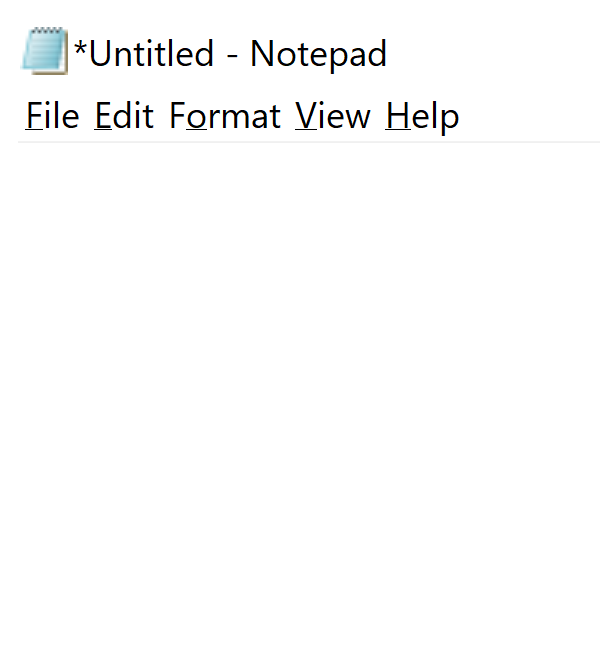
Workflow: ReadPDFwithOCR

Step 1: Attach Window 'notepad.exe *Untitled' on the element in window '* - Notepad' (notepad.exe)

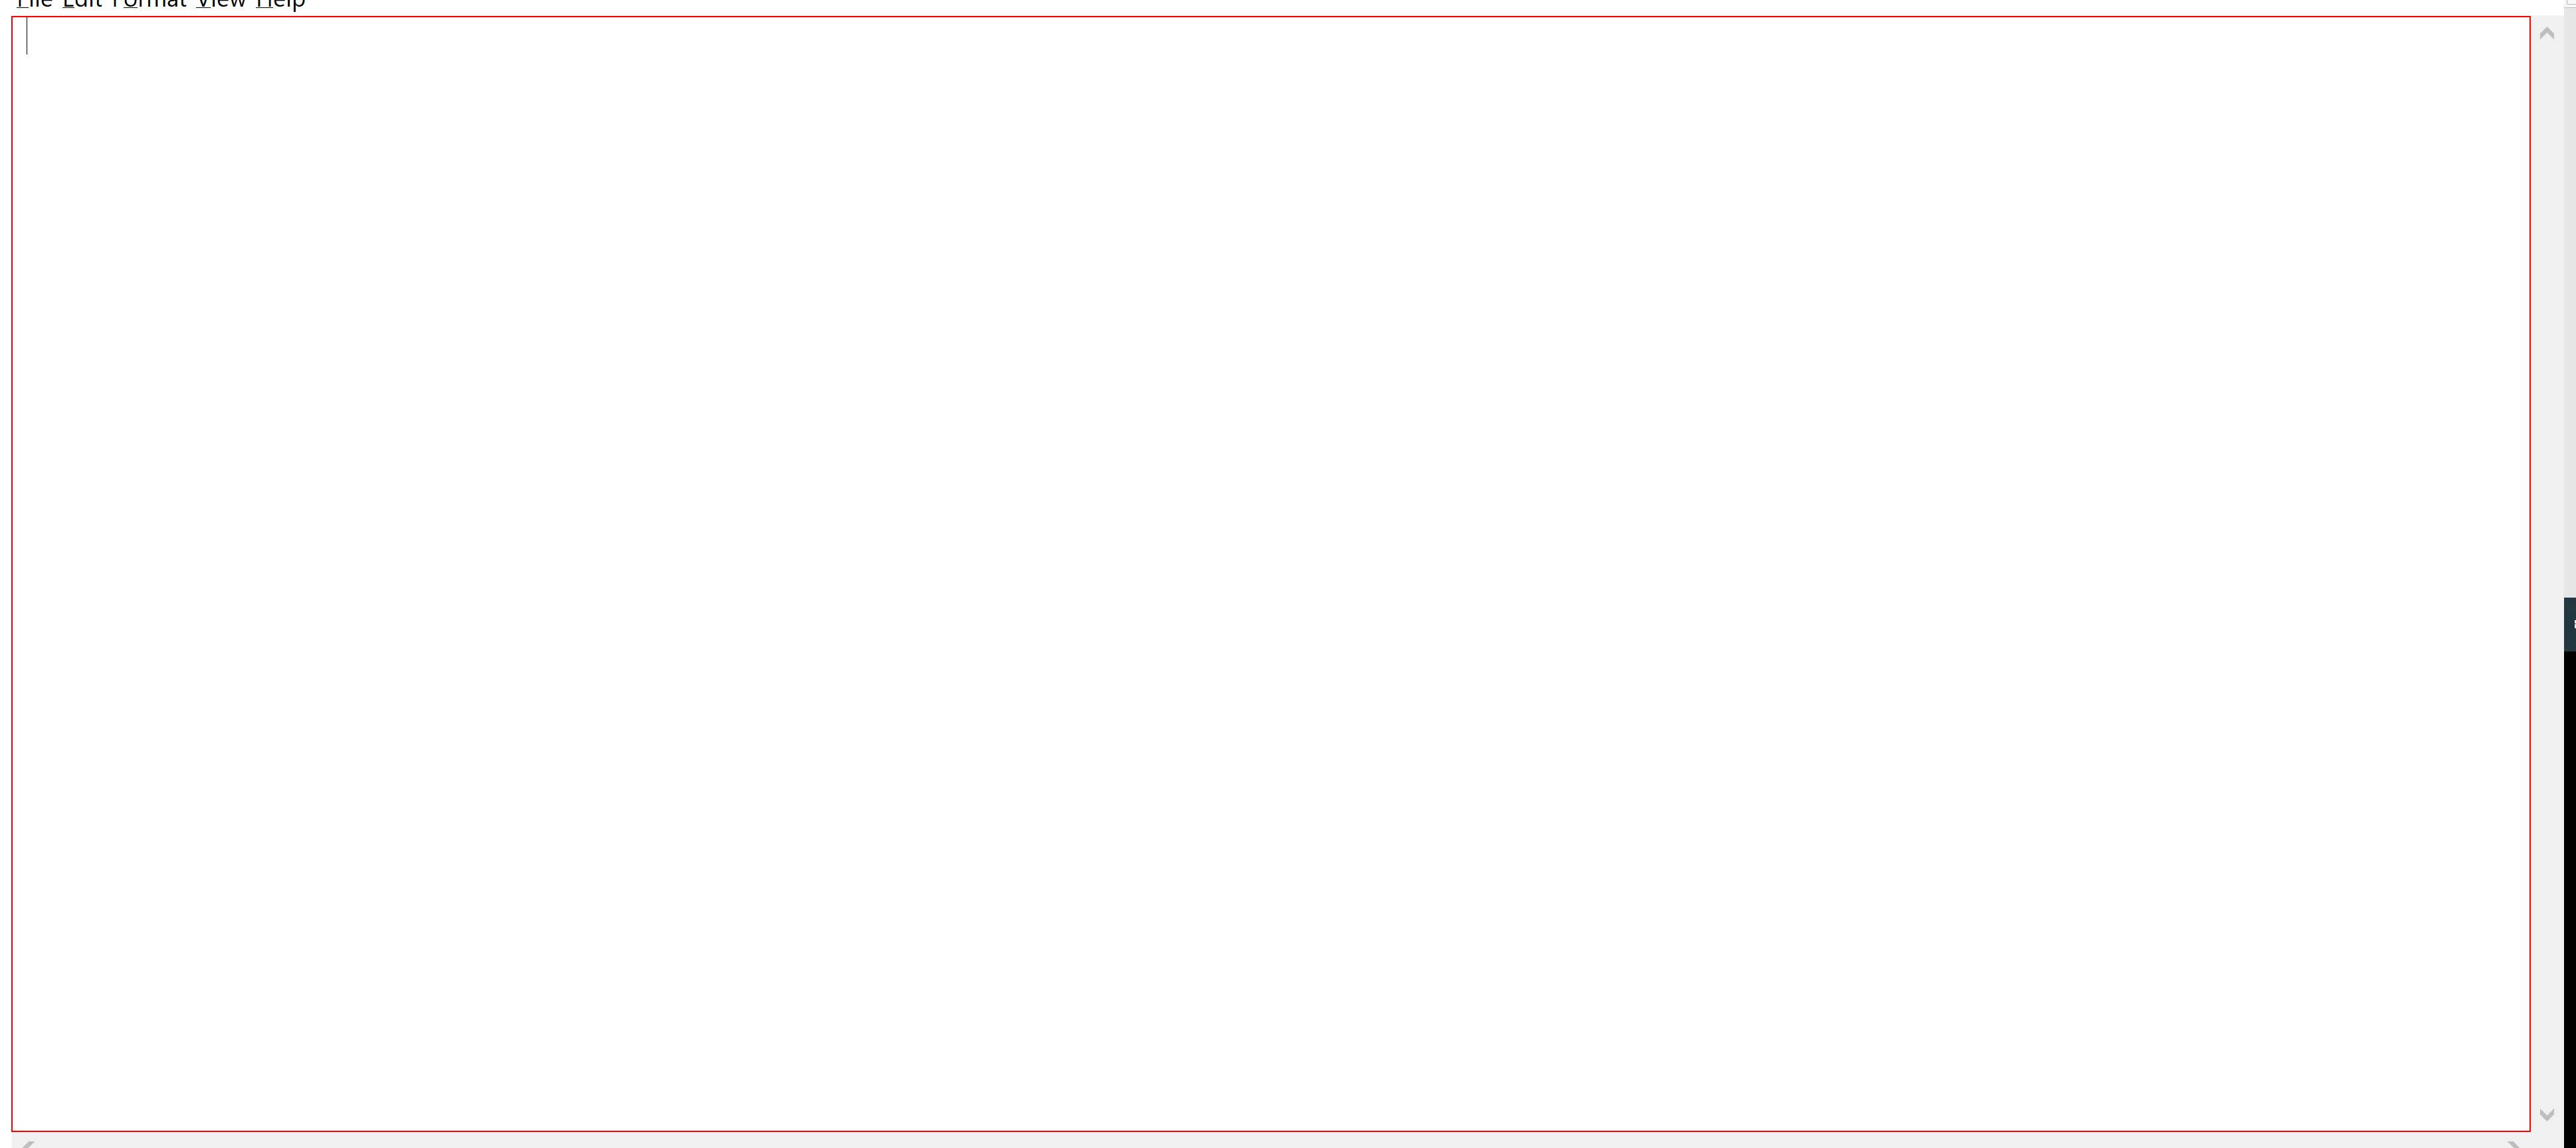
Step 2: type [item.ToString] into the editable text 'Text Editor'

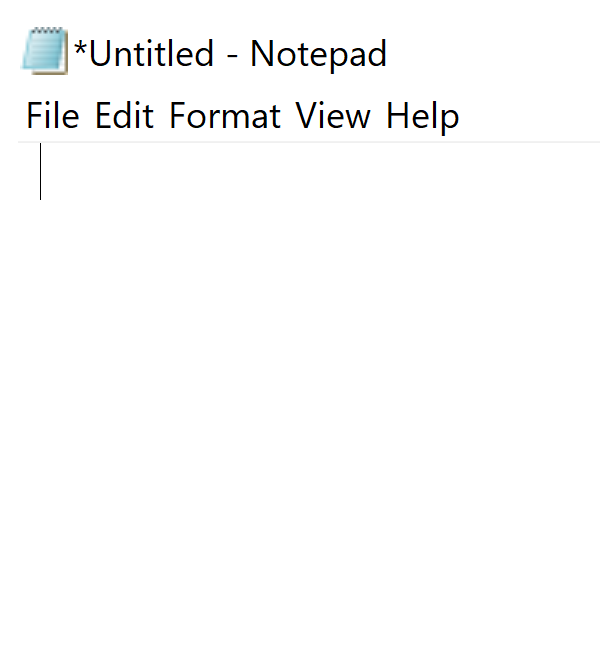
Step 3: Attach Window 'notepad.exe *Untitled' on the element in window '* - Notepad' (notepad.exe)

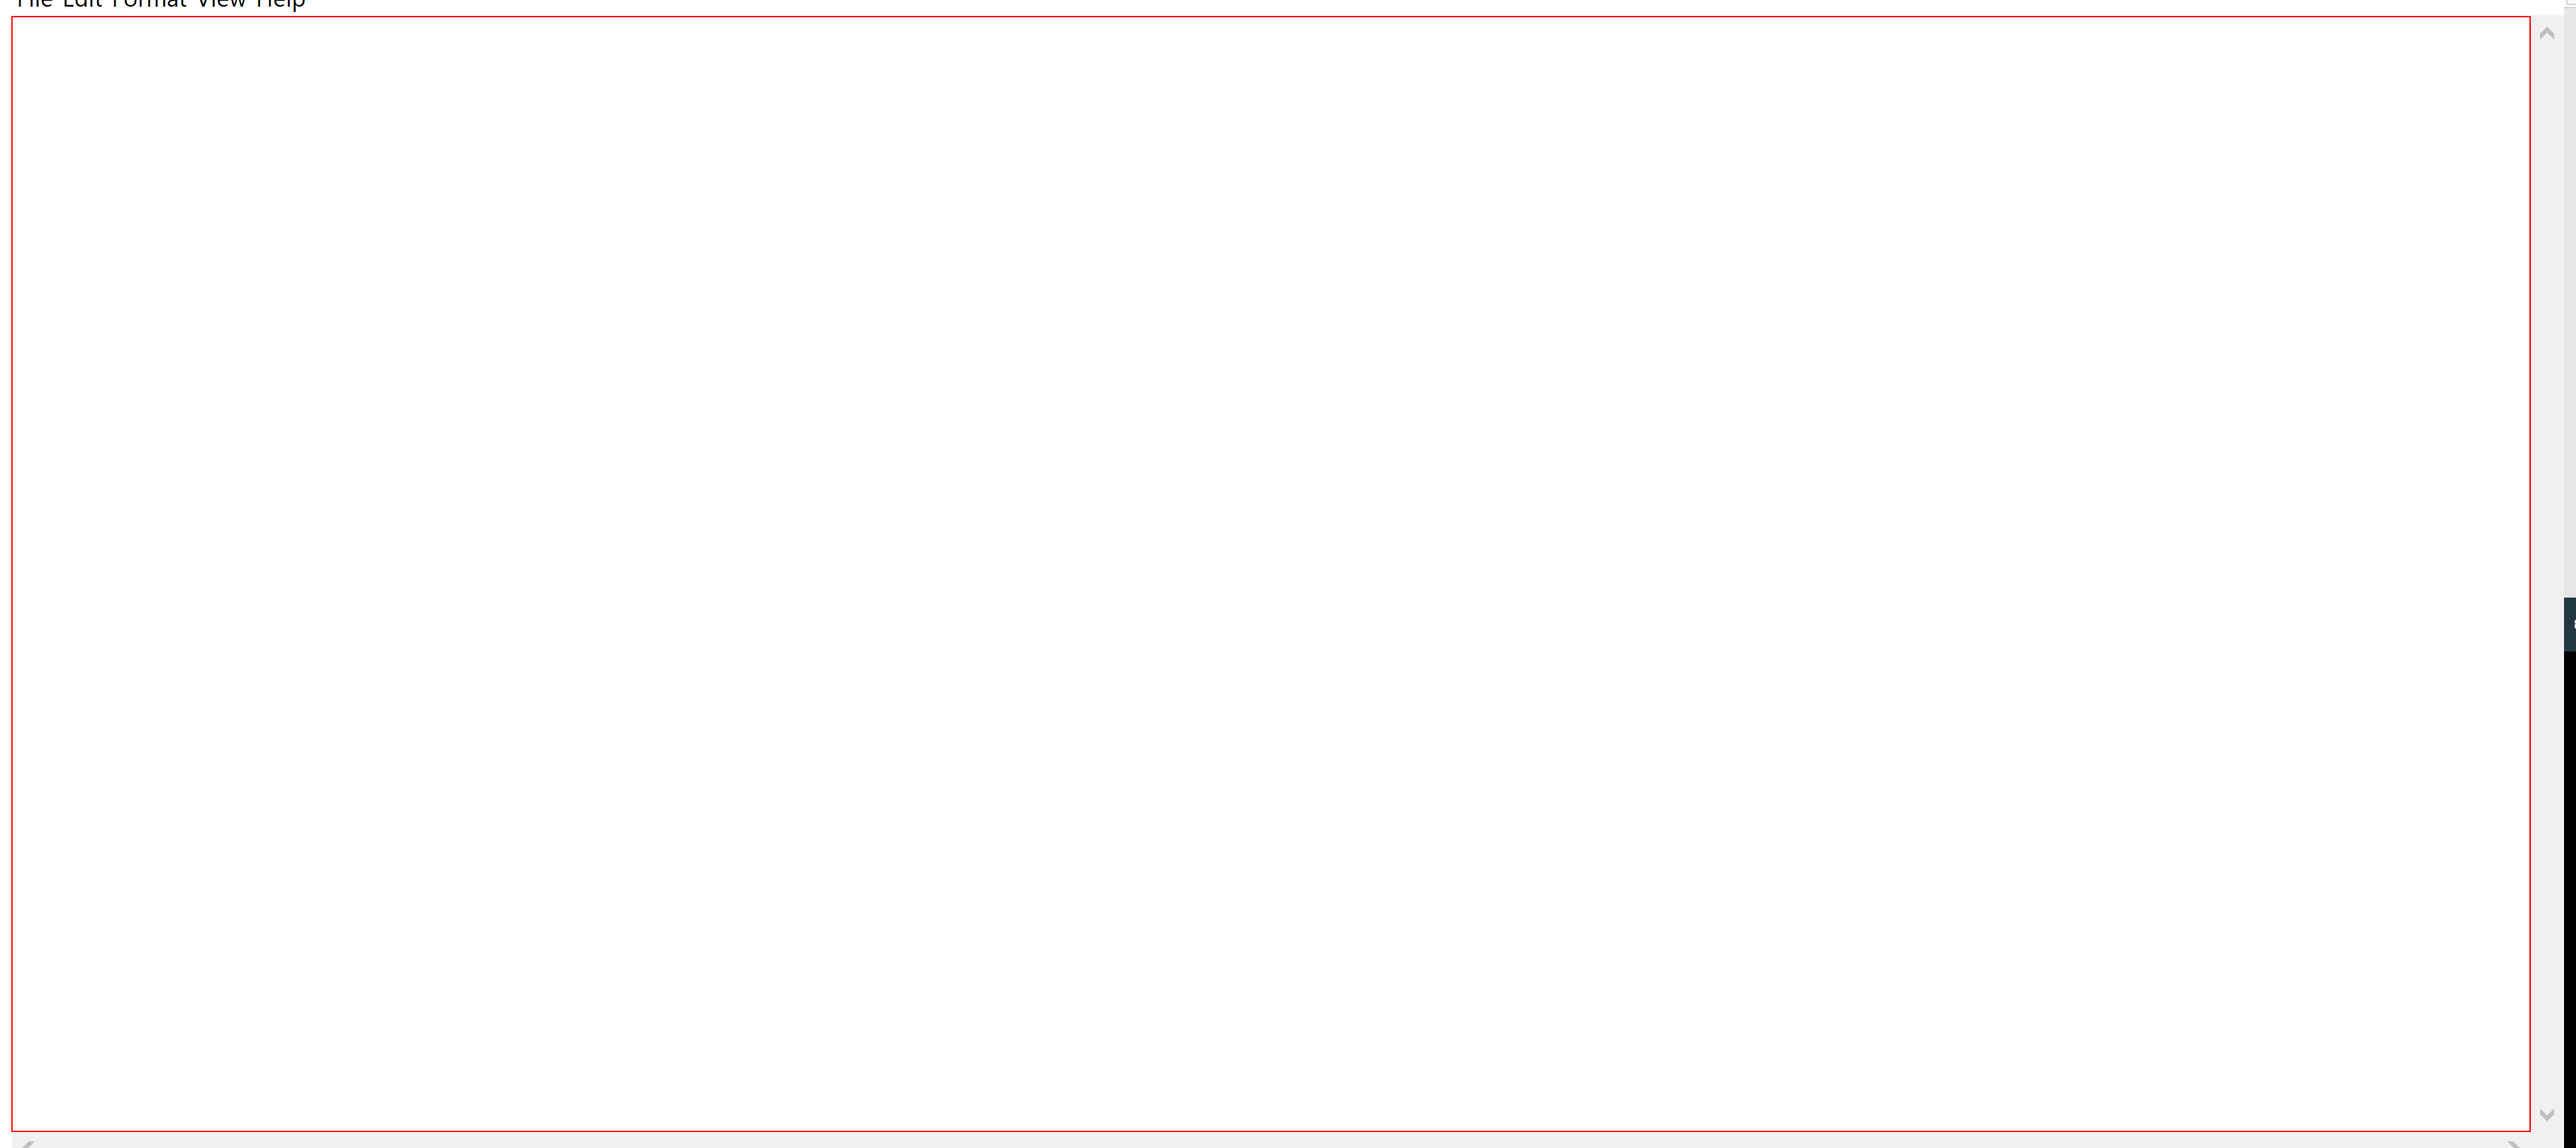
Step 4: type "Invoice No: " into the editable text 'Text Editor'

Step 5: type "[item.ToString + vbCr]" into the editable text 'Text Editor' (same screen as step 4)

Step 6: Attach Window 'notepad.exe *Untitled' on the element in window '* - Notepad' (notepad.exe) (same screen as step 1)

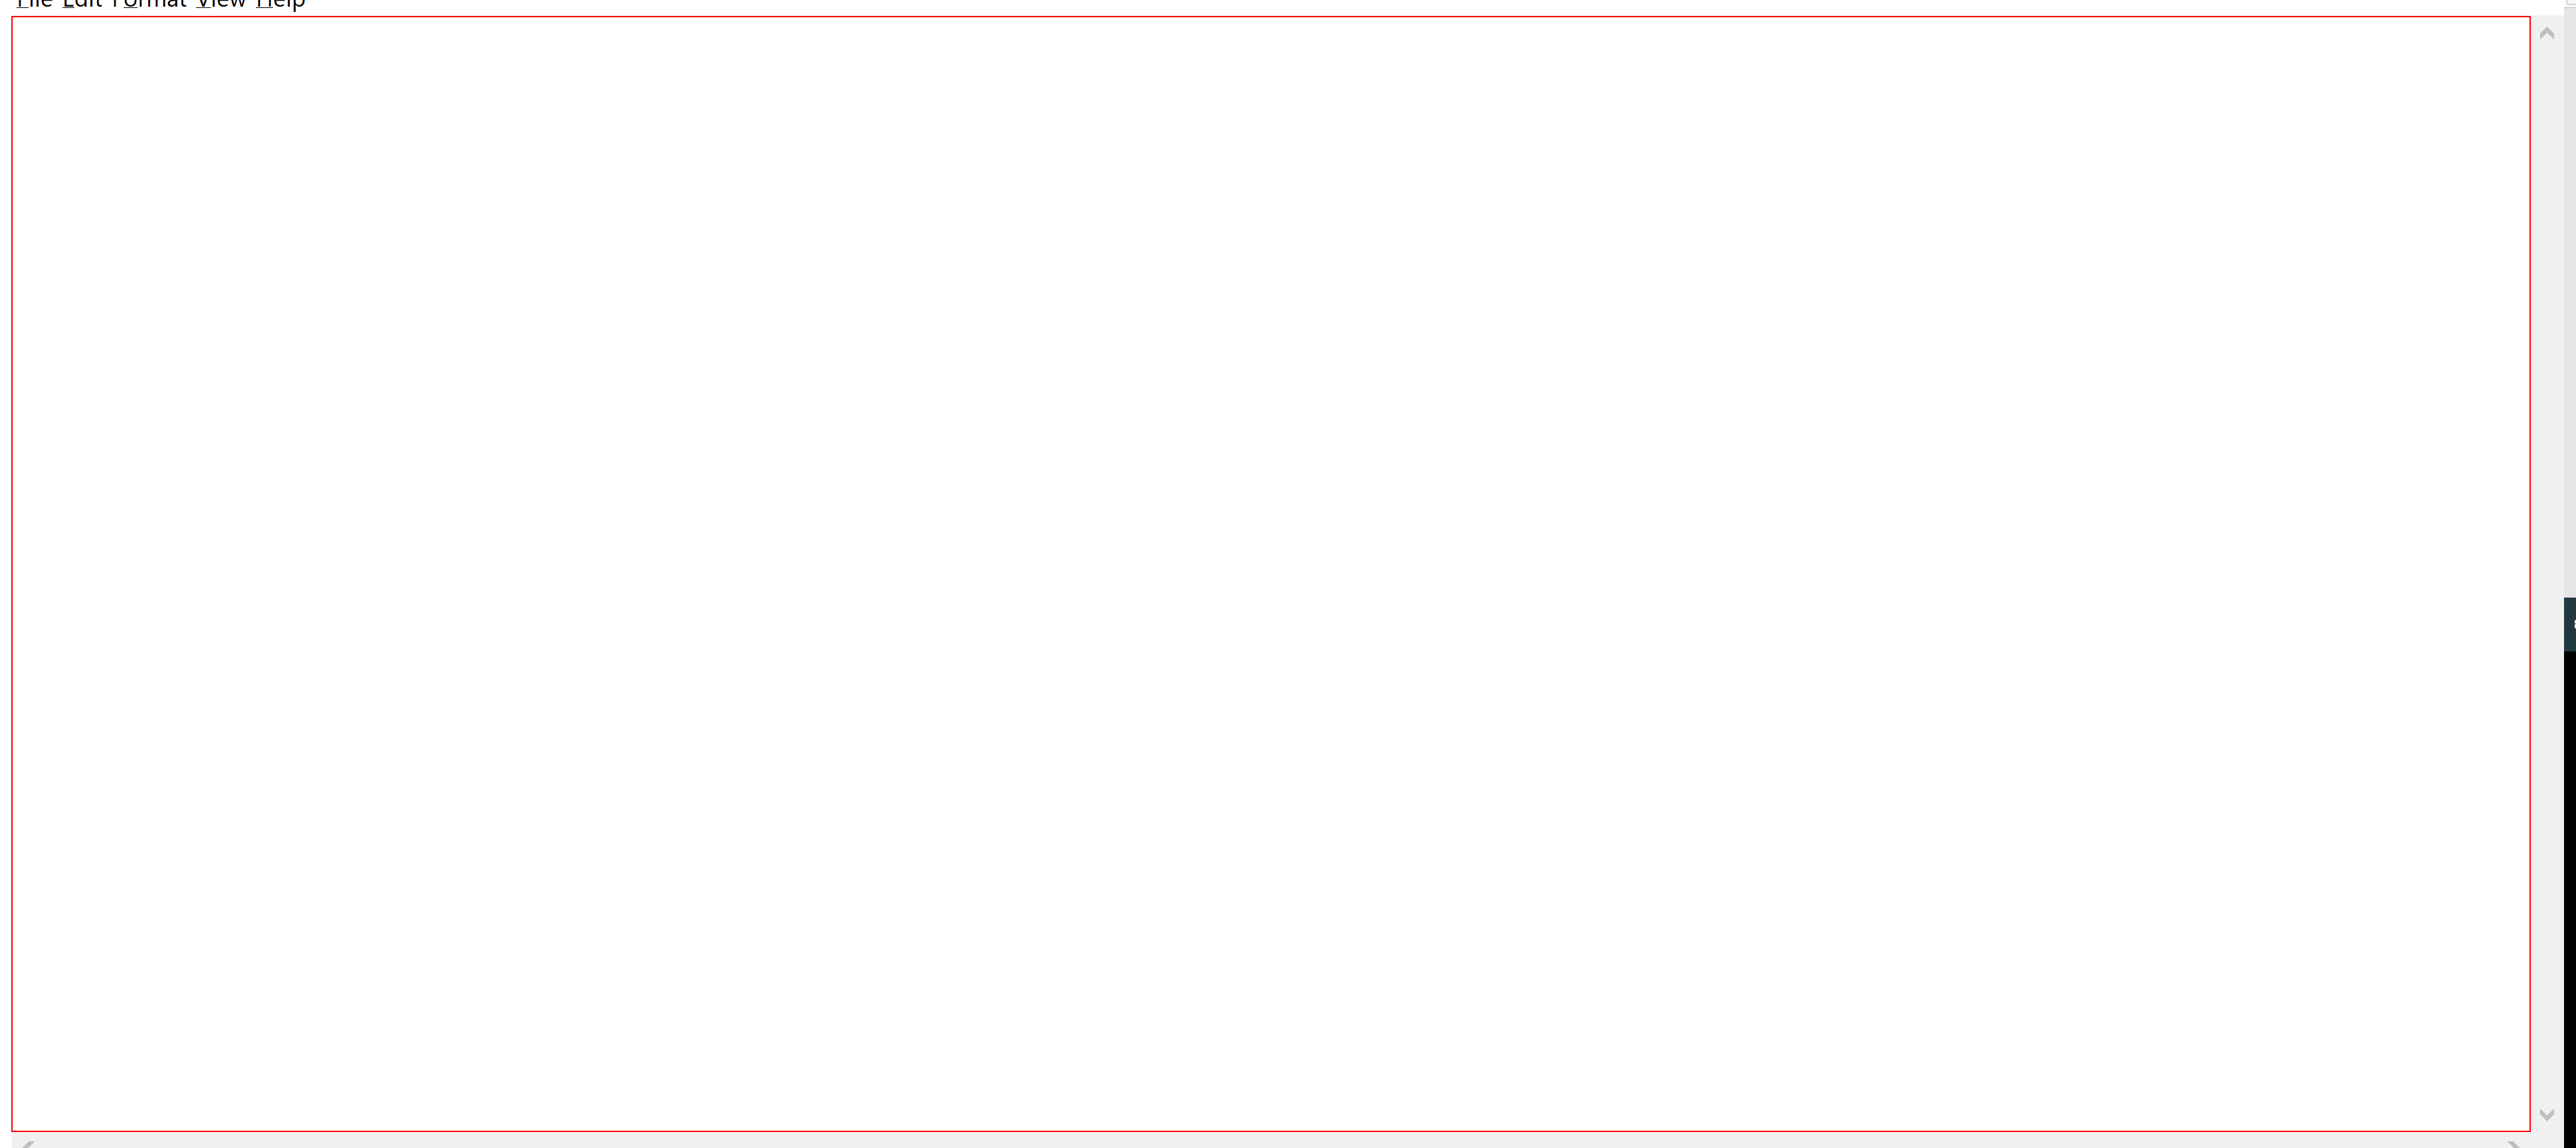
Step 7: type "Balance Due : " into the editable text 'Text Editor'

Step 8: type "[item.ToString + vbCr]" into the editable text 'Text Editor' (same screen as step 2)